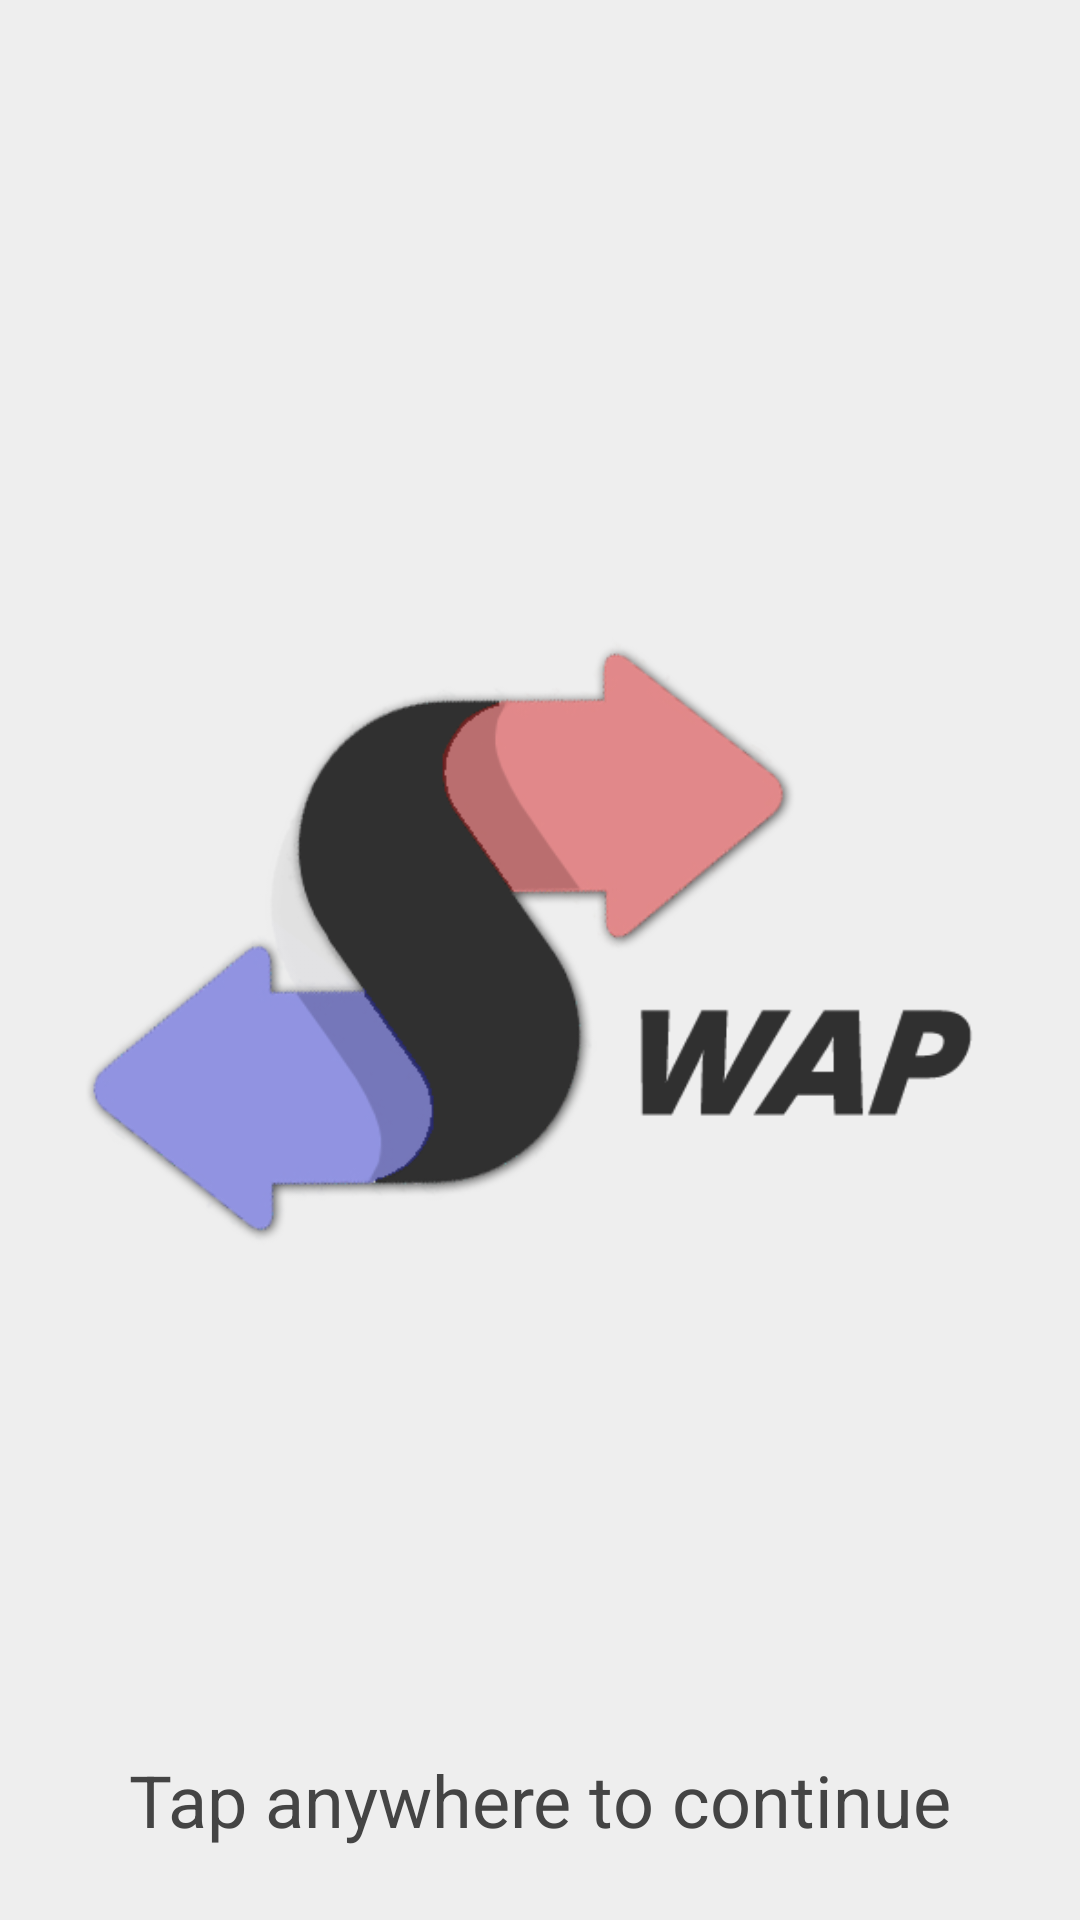

Write the Android layout XML for this screen, with the resource values it uses.
<!-- AndroidManifest.xml: application theme AppTheme -->
<!-- res/layout/activity_splash.xml -->
<?xml version="1.0" encoding="utf-8"?>
<RelativeLayout xmlns:android="http://schemas.android.com/apk/res/android"
    xmlns:tools="http://schemas.android.com/tools"
    android:id="@+id/activity_splash"
    android:background="#eee"
    android:layout_width="match_parent"
    android:layout_height="match_parent"
    android:paddingBottom="@dimen/activity_vertical_margin"
    android:paddingLeft="@dimen/activity_horizontal_margin"
    android:paddingRight="@dimen/activity_horizontal_margin"
    android:paddingTop="@dimen/activity_vertical_margin"
    tools:context="istd.eric.hacknroll.Splash"
    android:onClick="move">

    <ImageView
        android:src="@drawable/bg"
        android:layout_width="match_parent"
        android:layout_height="match_parent"
        android:layout_centerInParent="true"
    />
    <TextView
        android:layout_width="wrap_content"
        android:layout_height="wrap_content"
        android:layout_alignParentBottom="true"
        android:layout_centerHorizontal="true"
        android:layout_marginBottom="24dp"
        android:textColor="#444444"
        android:textSize="24dp"
        android:text="Tap anywhere to continue"/>

</RelativeLayout>
<!-- resources referenced by this layout -->
<resources>
  <!-- drawable bg: png bitmap (drawable, 110205 bytes) -->
  <style name="AppTheme" parent="Theme.AppCompat.NoActionBar">
          
          <item name="colorPrimary">@color/colorPrimary</item>
          <item name="colorPrimaryDark">@color/colorPrimaryDark</item>
          <item name="colorAccent">@color/colorAccent</item>--&gt;
      </style>
  <color name="colorPrimary">#555555</color>
  <color name="colorPrimaryDark">#303F5F</color>
  <color name="colorAccent">#BBDDFF</color>
</resources>
